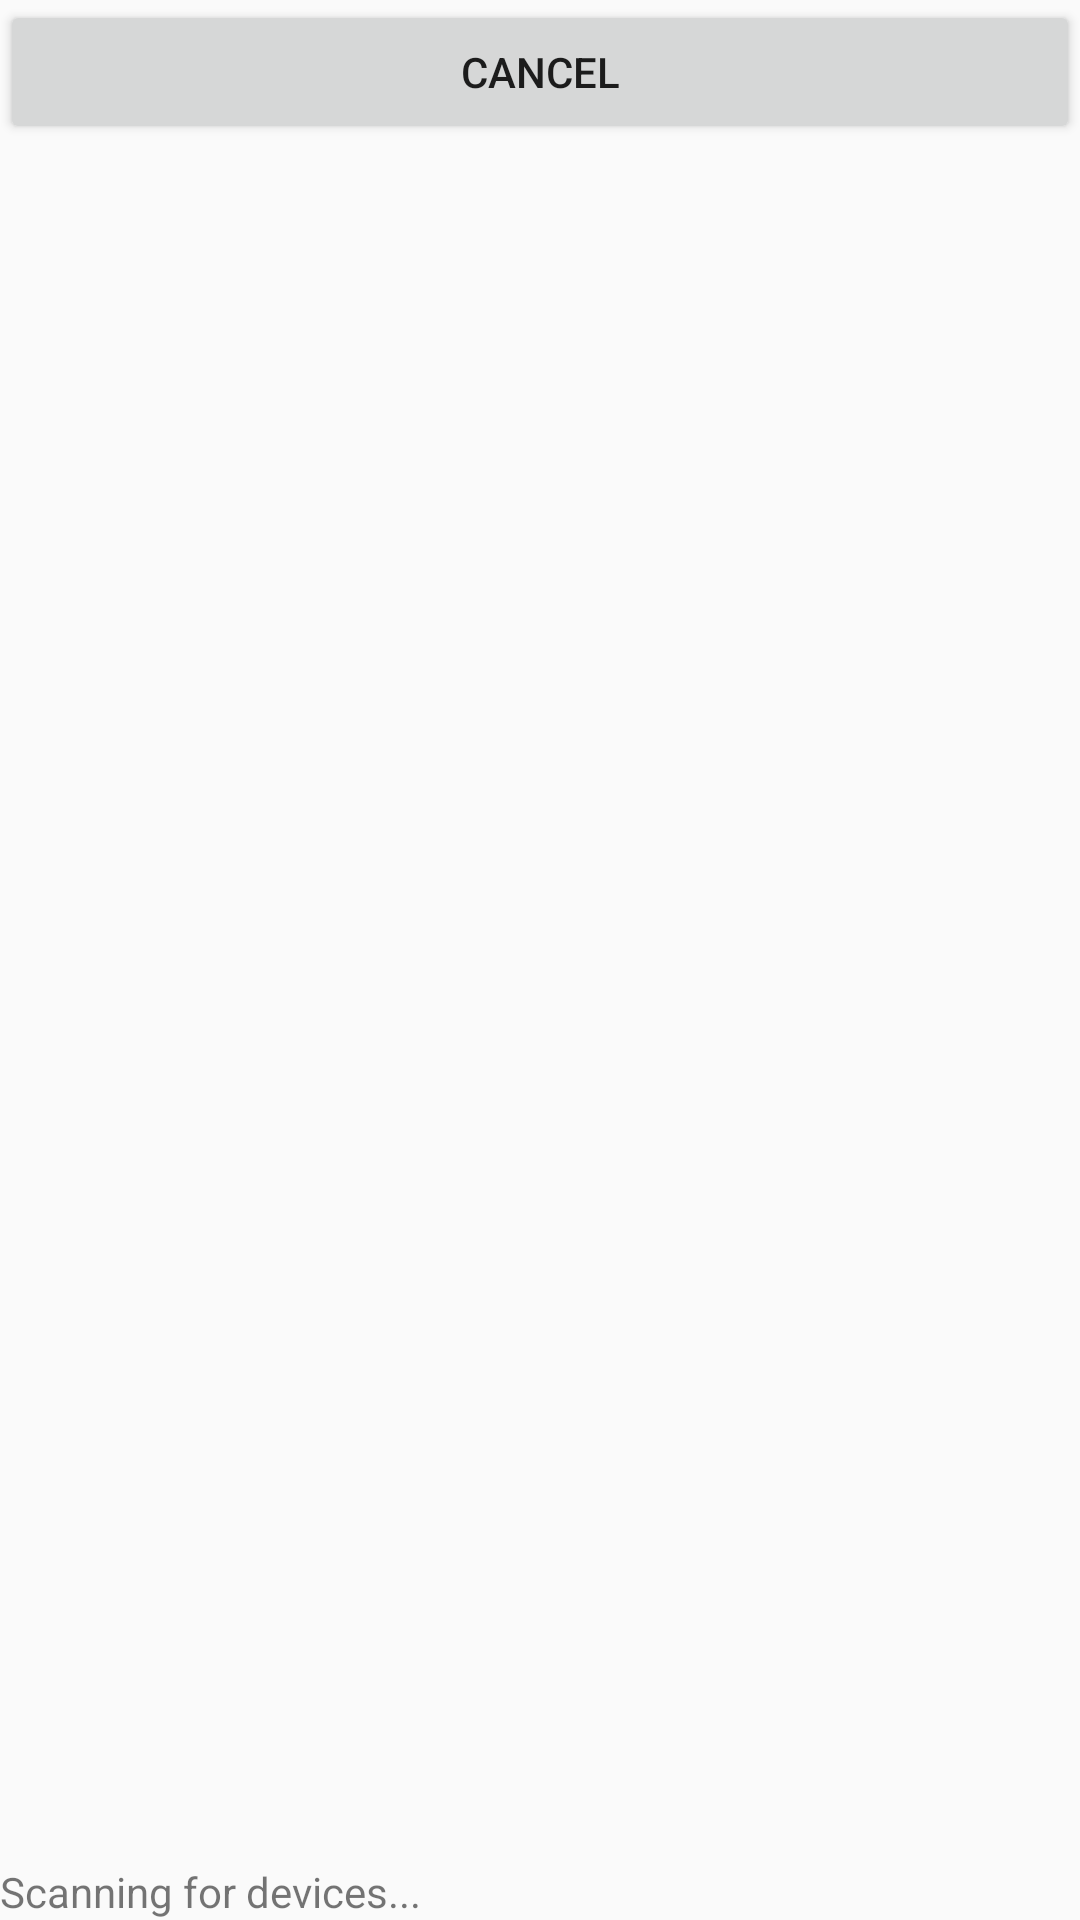

Produce the Android XML layout that renders to this screen, including the resource entries it uses.
<!-- AndroidManifest.xml: application theme AppTheme.NoActionBar -->
<!-- res/layout/device_list.xml -->
<?xml version="1.0" encoding="utf-8"?>
<LinearLayout xmlns:android="http://schemas.android.com/apk/res/android"
    android:layout_width="fill_parent"
    android:layout_height="fill_parent"
    android:orientation="vertical">

    <LinearLayout
        android:layout_width="fill_parent"
        android:layout_height="fill_parent"
        android:orientation="vertical">

        <Button
            android:id="@+id/btn_cancel"
            android:layout_width="match_parent"
            android:layout_height="wrap_content"
            android:text="@android:string/cancel" />

        <ListView
            android:id="@+id/new_devices"
            android:layout_width="fill_parent"
            android:layout_height="fill_parent"
            android:layout_weight="2"
            android:stackFromBottom="true" />

        <TextView
            android:id="@+id/empty"
            android:layout_width="wrap_content"
            android:layout_height="wrap_content"
            android:text="@string/scanning" />
    </LinearLayout>
</LinearLayout>
<!-- resources referenced by this layout -->
<resources>
  <string name="scanning">Scanning for devices...</string>
  <style name="AppTheme.NoActionBar">
          <item name="windowActionBar">false</item>
          <item name="windowNoTitle">true</item>
      </style>
</resources>
